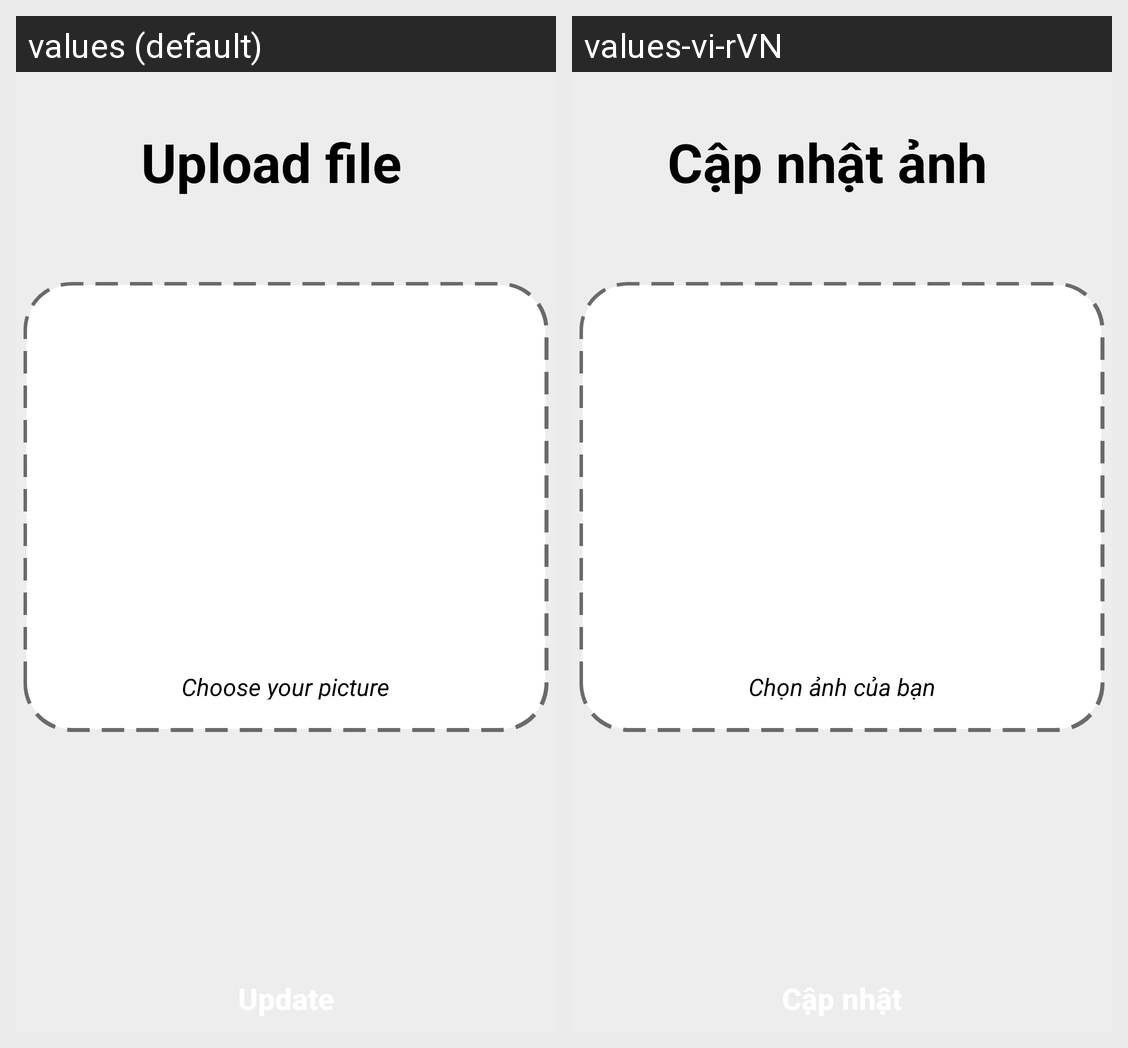

The same Android screen rendered under two of its app's locales, left to right. List the strings drawn on it with the default value and each locale's translation.
Android screen res/layout/activity_upload_picture.xml rendered under 2 locales, left to right: values (default), values-vi-rVN. Device: Nexus 5 (rendered at 1080×1920; each locale shown at half size, 540×960, under a caption strip naming it); theme Theme.Spendnee.
Strings drawn on this screen, with the default value and each locale's value (text and hints the layout hard-codes, and strings that could not be matched under every locale, appear in the picture but are not listed):

upload_file
  values: Upload file
  values-vi-rVN: Cập nhật ảnh

choose_picture
  values: Choose your picture
  values-vi-rVN: Chọn ảnh của bạn
